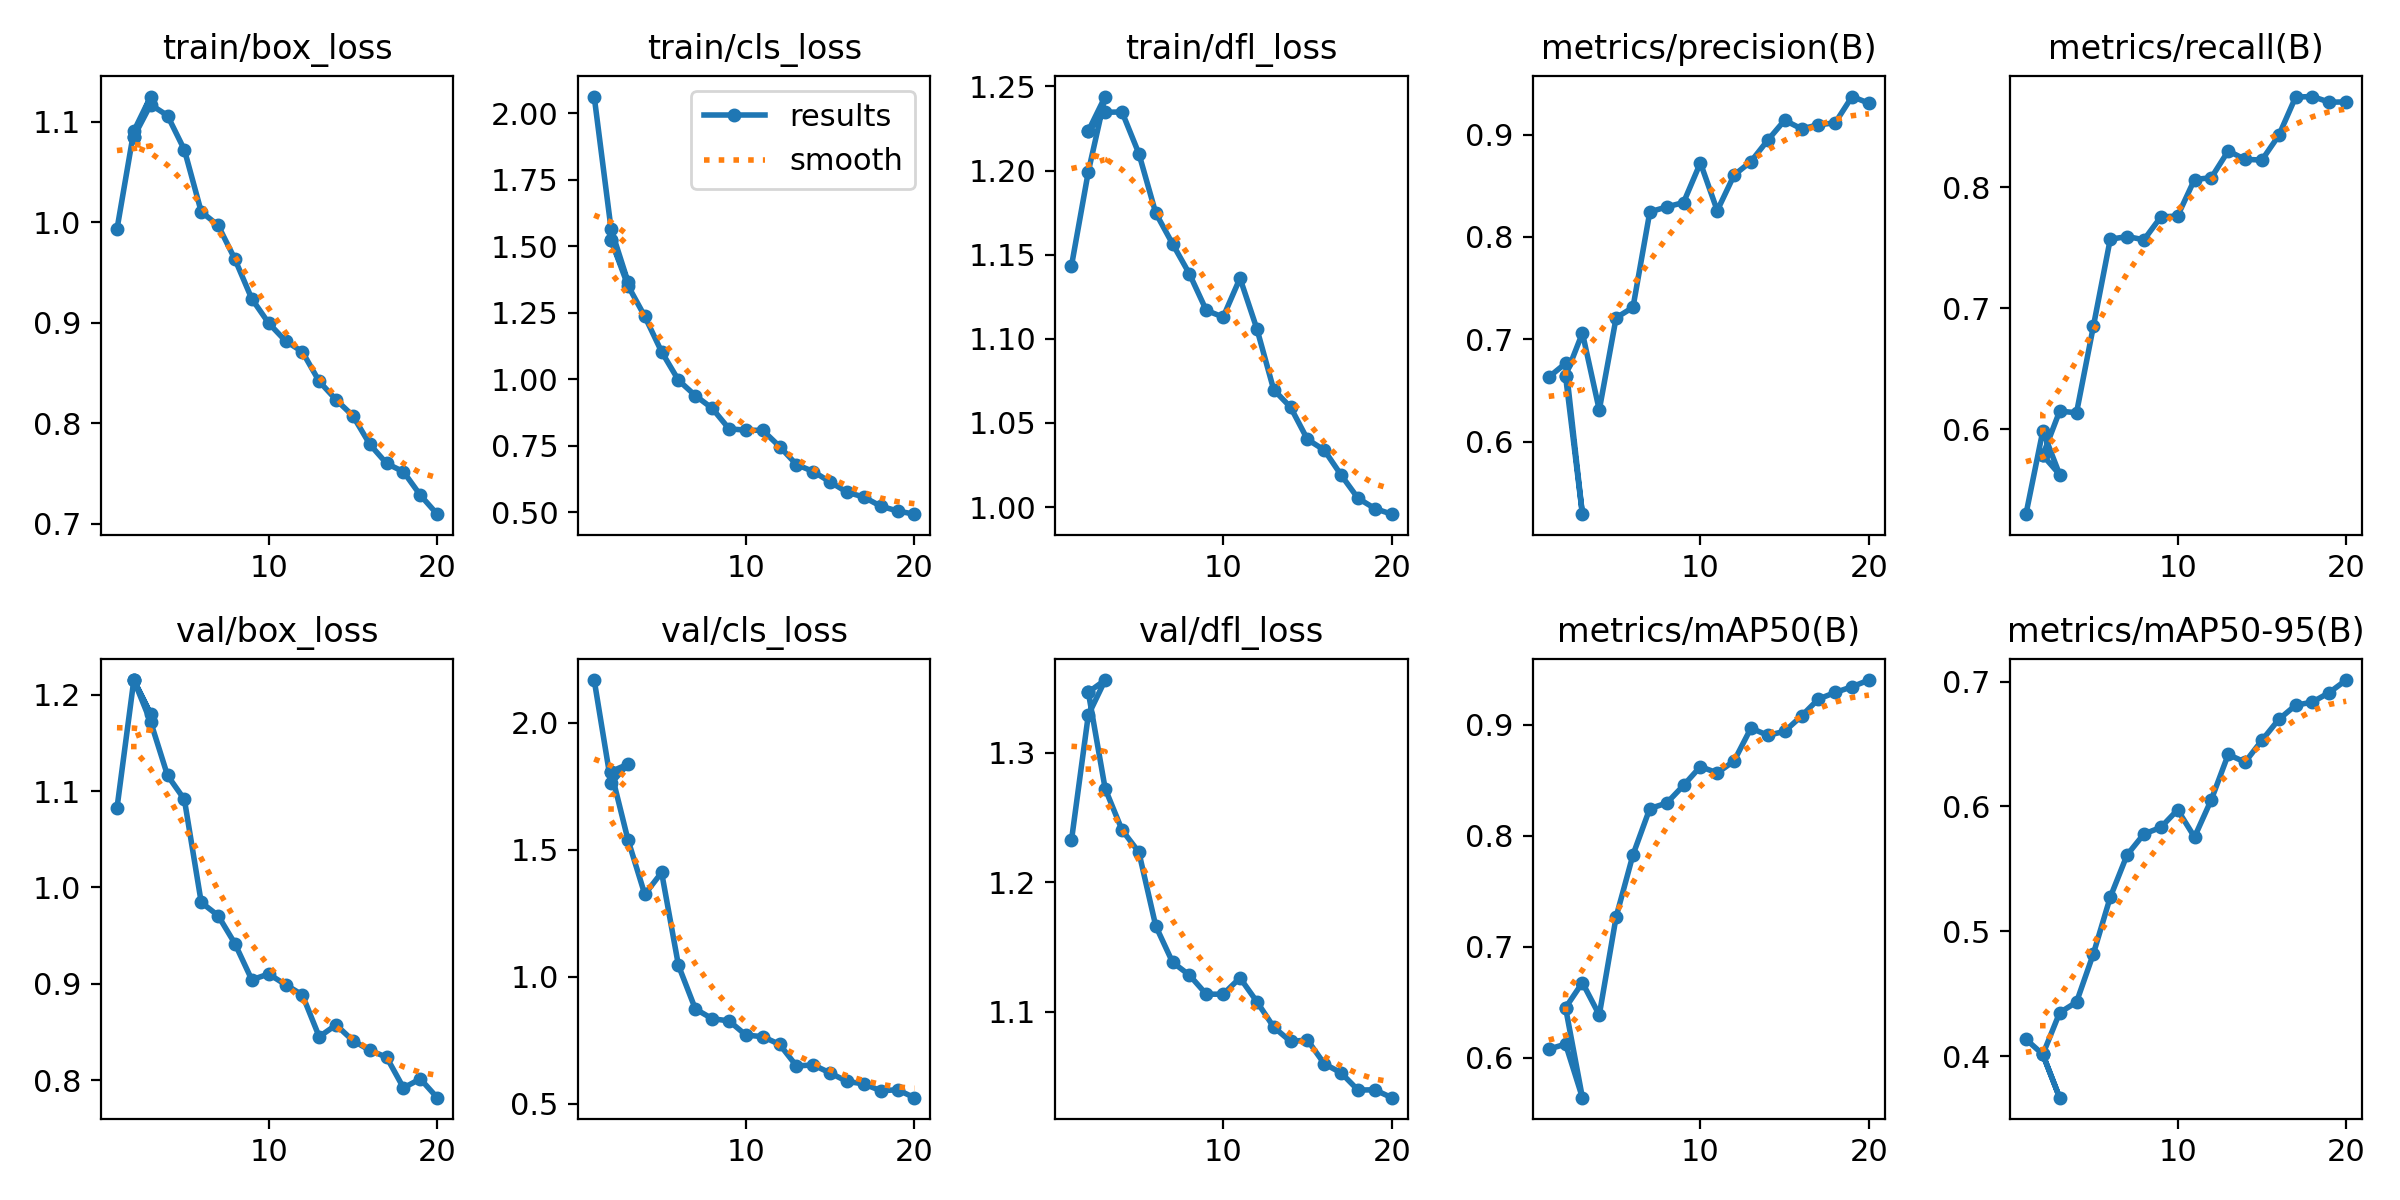

The file beside this chart, header and first rows:
epoch, time, train/box_loss, train/cls_loss, train/dfl_loss, metrics/precision(B), metrics/recall(B), metrics/mAP50(B), metrics/mAP50-95(B), val/box_loss, val/cls_loss, val/dfl_loss, lr/pg0, lr/pg1, lr/pg2
1, 294.9, 0.9931, 2.063, 1.143, 0.6632, 0.5298, 0.608, 0.4137, 1.082, 2.168, 1.232, 0.0005516, 0.0005516, 0.0005516
2, 585.7, 1.091, 1.565, 1.199, 0.6767, 0.5985, 0.6125, 0.4017, 1.215, 1.761, 1.329, 0.001052, 0.001052, 0.001052
3, 1331, 1.125, 1.367, 1.244, 0.5295, 0.5625, 0.5643, 0.367, 1.18, 1.837, 1.356, 0.001498, 0.001498, 0.001498
2, 960.2, 1.085, 1.523, 1.223, 0.6643, 0.5784, 0.6453, 0.4016, 1.215, 1.808, 1.347, 0.001052, 0.001052, 0.001052
2, 341.5, 1.085, 1.523, 1.223, 0.6643, 0.5784, 0.6453, 0.4016, 1.215, 1.808, 1.347, 0.001052, 0.001052, 0.001052
3, 644.4, 1.117, 1.353, 1.235, 0.7064, 0.6149, 0.6679, 0.435, 1.172, 1.54, 1.272, 0.001498, 0.001498, 0.001498
4, 944.7, 1.106, 1.237, 1.235, 0.6312, 0.6136, 0.6387, 0.4435, 1.116, 1.325, 1.24, 0.001419, 0.001419, 0.001419
5, 1619, 1.072, 1.104, 1.21, 0.7212, 0.685, 0.727, 0.4821, 1.091, 1.41, 1.223, 0.001337, 0.001337, 0.001337
6, 2801, 1.011, 0.9966, 1.175, 0.7313, 0.7569, 0.7829, 0.5273, 0.9845, 1.045, 1.166, 0.001254, 0.001254, 0.001254
7, 3780, 0.9971, 0.939, 1.156, 0.8245, 0.7592, 0.8246, 0.5612, 0.9708, 0.8736, 1.138, 0.001172, 0.001172, 0.001172
8, 4067, 0.9633, 0.8913, 1.139, 0.8293, 0.7565, 0.8295, 0.578, 0.9417, 0.8352, 1.128, 0.001089, 0.001089, 0.001089
9, 4351, 0.924, 0.8142, 1.117, 0.8336, 0.7753, 0.8454, 0.5832, 0.9042, 0.8265, 1.114, 0.001007, 0.001007, 0.001007
10, 4635, 0.8998, 0.8091, 1.113, 0.8724, 0.7762, 0.8624, 0.5974, 0.9102, 0.7707, 1.114, 0.0009244, 0.0009244, 0.0009244
11, 309.6, 0.8821, 0.8084, 1.136, 0.8257, 0.8063, 0.8567, 0.5755, 0.8992, 0.7645, 1.126, 0.0008418, 0.0008418, 0.0008418
12, 615.5, 0.8712, 0.7476, 1.106, 0.8604, 0.8078, 0.8675, 0.6055, 0.8885, 0.7341, 1.108, 0.0007593, 0.0007593, 0.0007593
13, 922.4, 0.8418, 0.6799, 1.07, 0.8737, 0.8299, 0.8971, 0.6416, 0.8451, 0.6493, 1.088, 0.0006768, 0.0006768, 0.0006768
14, 1224, 0.8236, 0.6537, 1.059, 0.8945, 0.823, 0.8905, 0.6355, 0.8574, 0.6533, 1.077, 0.0005943, 0.0005943, 0.0005943
15, 1522, 0.8075, 0.6144, 1.04, 0.9139, 0.8224, 0.8941, 0.6529, 0.8411, 0.6216, 1.078, 0.0005118, 0.0005118, 0.0005118
16, 1831, 0.7792, 0.5761, 1.034, 0.9055, 0.8427, 0.9079, 0.6697, 0.8311, 0.5883, 1.06, 0.0004293, 0.0004293, 0.0004293
17, 2137, 0.7602, 0.5576, 1.019, 0.9094, 0.8744, 0.9232, 0.681, 0.8238, 0.5786, 1.053, 0.0003467, 0.0003467, 0.0003467
18, 2432, 0.7519, 0.5236, 1.005, 0.9114, 0.8749, 0.9291, 0.6836, 0.792, 0.5518, 1.04, 0.0002642, 0.0002642, 0.0002642
19, 2721, 0.7287, 0.5053, 0.9992, 0.937, 0.8702, 0.9343, 0.6912, 0.8014, 0.5555, 1.04, 0.0001817, 0.0001817, 0.0001817
20, 3307, 0.7097, 0.4934, 0.9958, 0.9305, 0.8704, 0.9403, 0.7012, 0.7819, 0.5245, 1.034, 9.91865e-05, 9.91865e-05, 9.91865e-05
